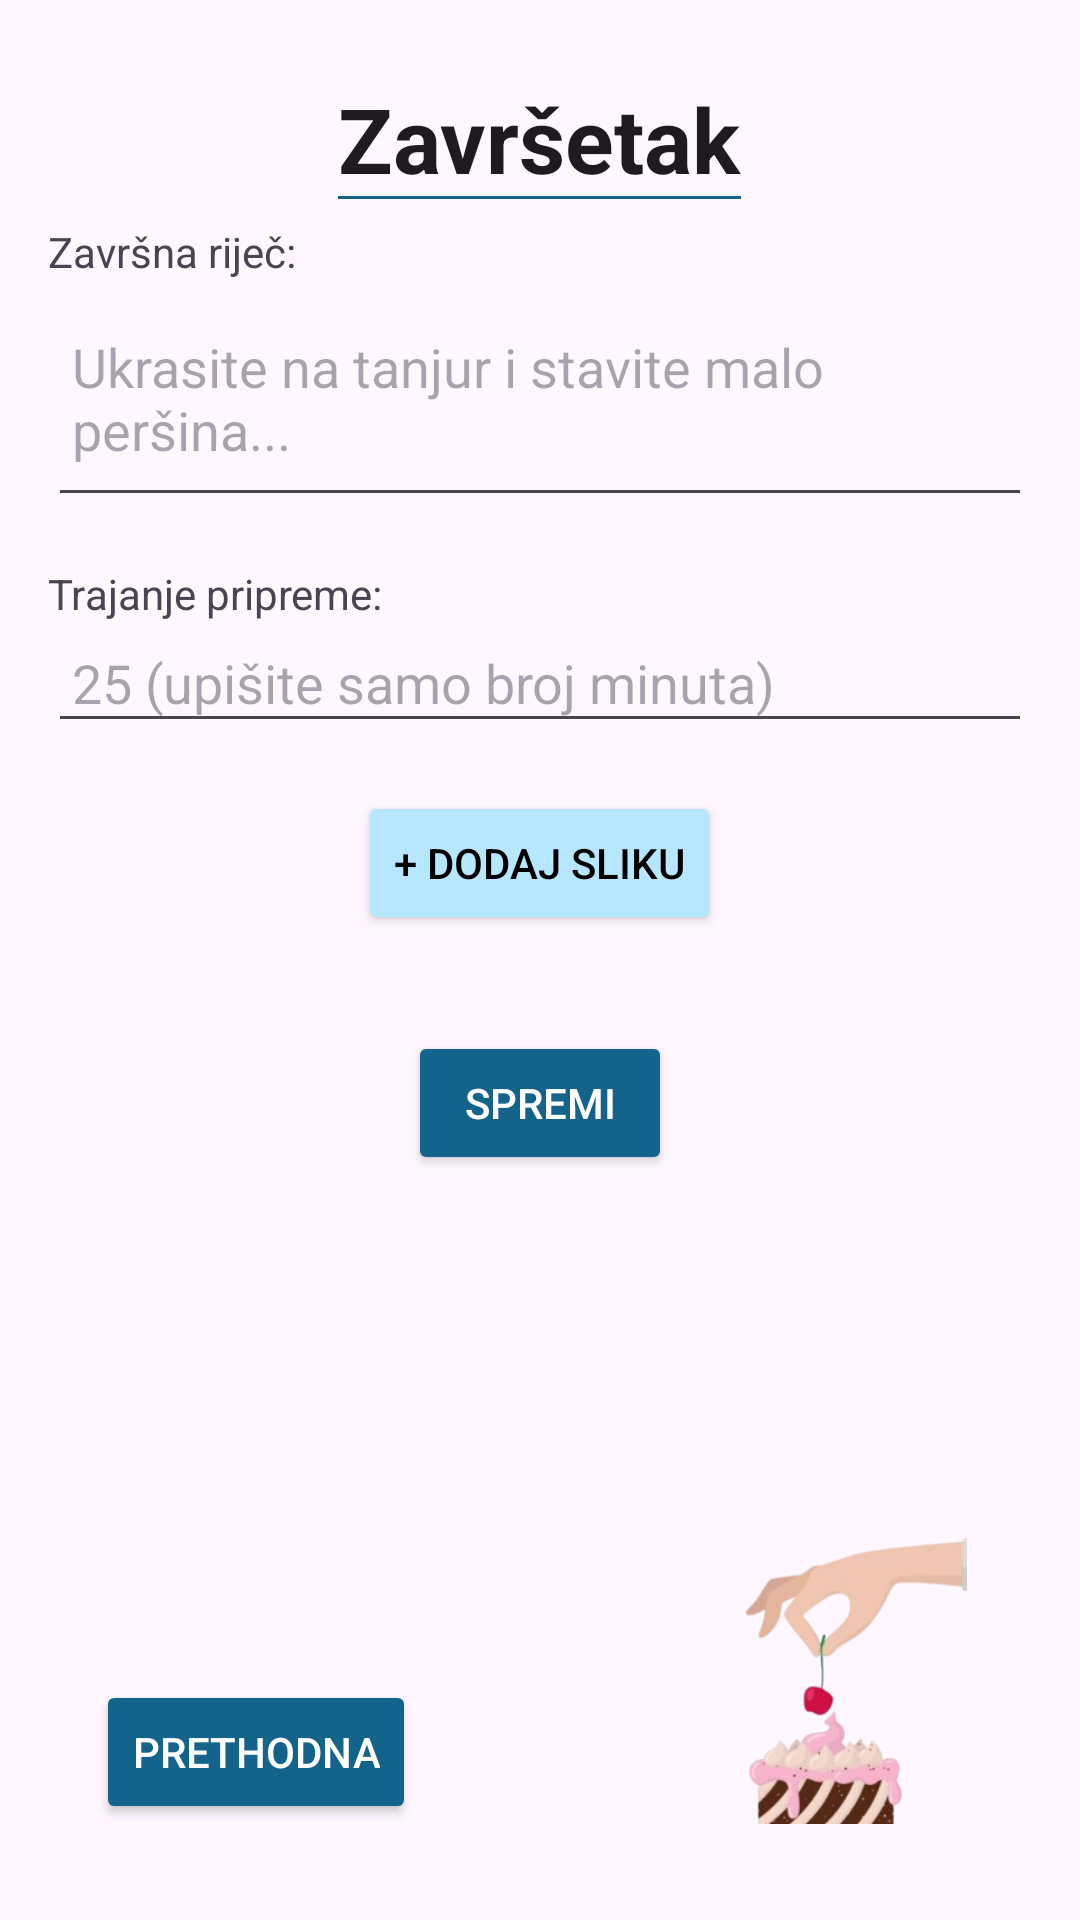

Produce the Android XML layout that renders to this screen, including the resource entries it uses.
<!-- AndroidManifest.xml: application theme Theme.Chefy -->
<!-- res/layout/fragment_forth_step_add_recipe.xml -->
<?xml version="1.0" encoding="utf-8"?>
<androidx.constraintlayout.widget.ConstraintLayout
    xmlns:android="http://schemas.android.com/apk/res/android"
    xmlns:app="http://schemas.android.com/apk/res-auto"
    xmlns:tools="http://schemas.android.com/tools"
    android:layout_width="match_parent"
    android:layout_height="match_parent"
    tools:context=".fragments.FirstStepAddRecipeFragment"
    android:padding="16dp">

    <ScrollView
        android:id="@+id/scrollView2"
        android:layout_width="match_parent"
        android:layout_height="0dp"
        app:layout_constraintBottom_toBottomOf="parent"
        app:layout_constraintTop_toTopOf="parent"
        app:layout_constraintVertical_bias="0.0"
        tools:layout_editor_absoluteX="16dp">

        <LinearLayout
            android:layout_width="match_parent"
            android:layout_height="wrap_content"
            android:orientation="vertical">

            <EditText
                android:id="@+id/header_title"
                android:layout_width="wrap_content"
                android:layout_height="wrap_content"
                android:layout_gravity="center_horizontal"
                android:backgroundTint="@color/colorPrimary"
                android:editable="false"
                android:paddingBottom="8dp"
                android:text="Završetak"
                android:textSize="30sp"
                android:textStyle="bold" />

            <TextView
                android:layout_width="wrap_content"
                android:layout_height="wrap_content"
                android:text="Završna riječ:" />

            <LinearLayout
                android:layout_width="match_parent"
                android:layout_height="wrap_content"
                android:orientation="vertical">

                <EditText
                    android:id="@+id/txtDescriptionFinish"
                    android:layout_width="match_parent"
                    android:layout_height="79dp"
                    android:layout_marginBottom="16dp"
                    android:hint="Ukrasite na tanjur i stavite malo peršina..."
                    android:padding="8dp"
                    android:textColor="@color/black" />

                <TextView
                    android:layout_width="wrap_content"
                    android:layout_height="wrap_content"
                    android:text="Trajanje pripreme:" />

                <EditText
                    android:id="@+id/txtTimeFinish"
                    android:layout_width="match_parent"
                    android:layout_height="wrap_content"
                    android:layout_marginBottom="16dp"
                    android:gravity="top"
                    android:hint="25 (upišite samo broj minuta)"
                    android:inputType="numberSigned"
                    android:padding="8dp"
                    android:textColor="@color/black" />


            </LinearLayout>



            <Button
                android:id="@+id/btnAddRecipePictureFinish"
                android:layout_width="wrap_content"
                android:layout_height="wrap_content"
                android:layout_gravity="center_horizontal"
                android:layout_marginBottom="16dp"
                android:backgroundTint="@color/colorAvatar"
                android:text="+ Dodaj sliku"
                android:textColor="@android:color/black" />

            <Button
                android:id="@+id/btnSave"
                android:layout_width="wrap_content"
                android:layout_height="wrap_content"
                android:layout_margin="16dp"
                android:backgroundTint="@color/colorPrimary"
                android:text="Spremi"
                android:textColor="@android:color/white"
                android:layout_gravity="center"/>


        </LinearLayout>

    </ScrollView>

    <ImageView
        android:id="@+id/imageView2"
        android:layout_width="100dp"
        android:layout_height="100dp"
        android:layout_margin="16dp"
        android:src="@drawable/adding_cake"
        app:layout_constraintBottom_toBottomOf="parent"
        app:layout_constraintEnd_toEndOf="parent" />

    <Button
        android:id="@+id/btnPrevious"
        android:layout_width="wrap_content"
        android:layout_height="wrap_content"
        android:layout_margin="16dp"
        android:backgroundTint="@color/colorPrimary"
        android:text="Prethodna"
        android:textColor="@android:color/white"
        app:layout_constraintBottom_toBottomOf="parent"
        app:layout_constraintStart_toStartOf="parent"/>


</androidx.constraintlayout.widget.ConstraintLayout>
<!-- resources referenced by this layout -->
<resources>
  <color name="black">#FF000000</color>
  <color name="colorAvatar">#B7E7FF</color>
  <color name="colorPrimary">#14638A</color>
  <!-- drawable adding_cake: png bitmap (drawable, 44695 bytes) -->
  <style name="Theme.Chefy" parent="Base.Theme.Chefy" />
  <style name="Base.Theme.Chefy" parent="Theme.Material3.DayNight.NoActionBar">
          <item name="colorPrimary">@color/colorPrimary</item>
          <item name="colorSecondary">@color/colorSecondary</item>
          <item name="editTextColor">@color/black</item>
          <item name="colorAccent">@color/colorPrimary</item>
      </style>
  <color name="colorSecondary">#FFFFFF</color>
</resources>
